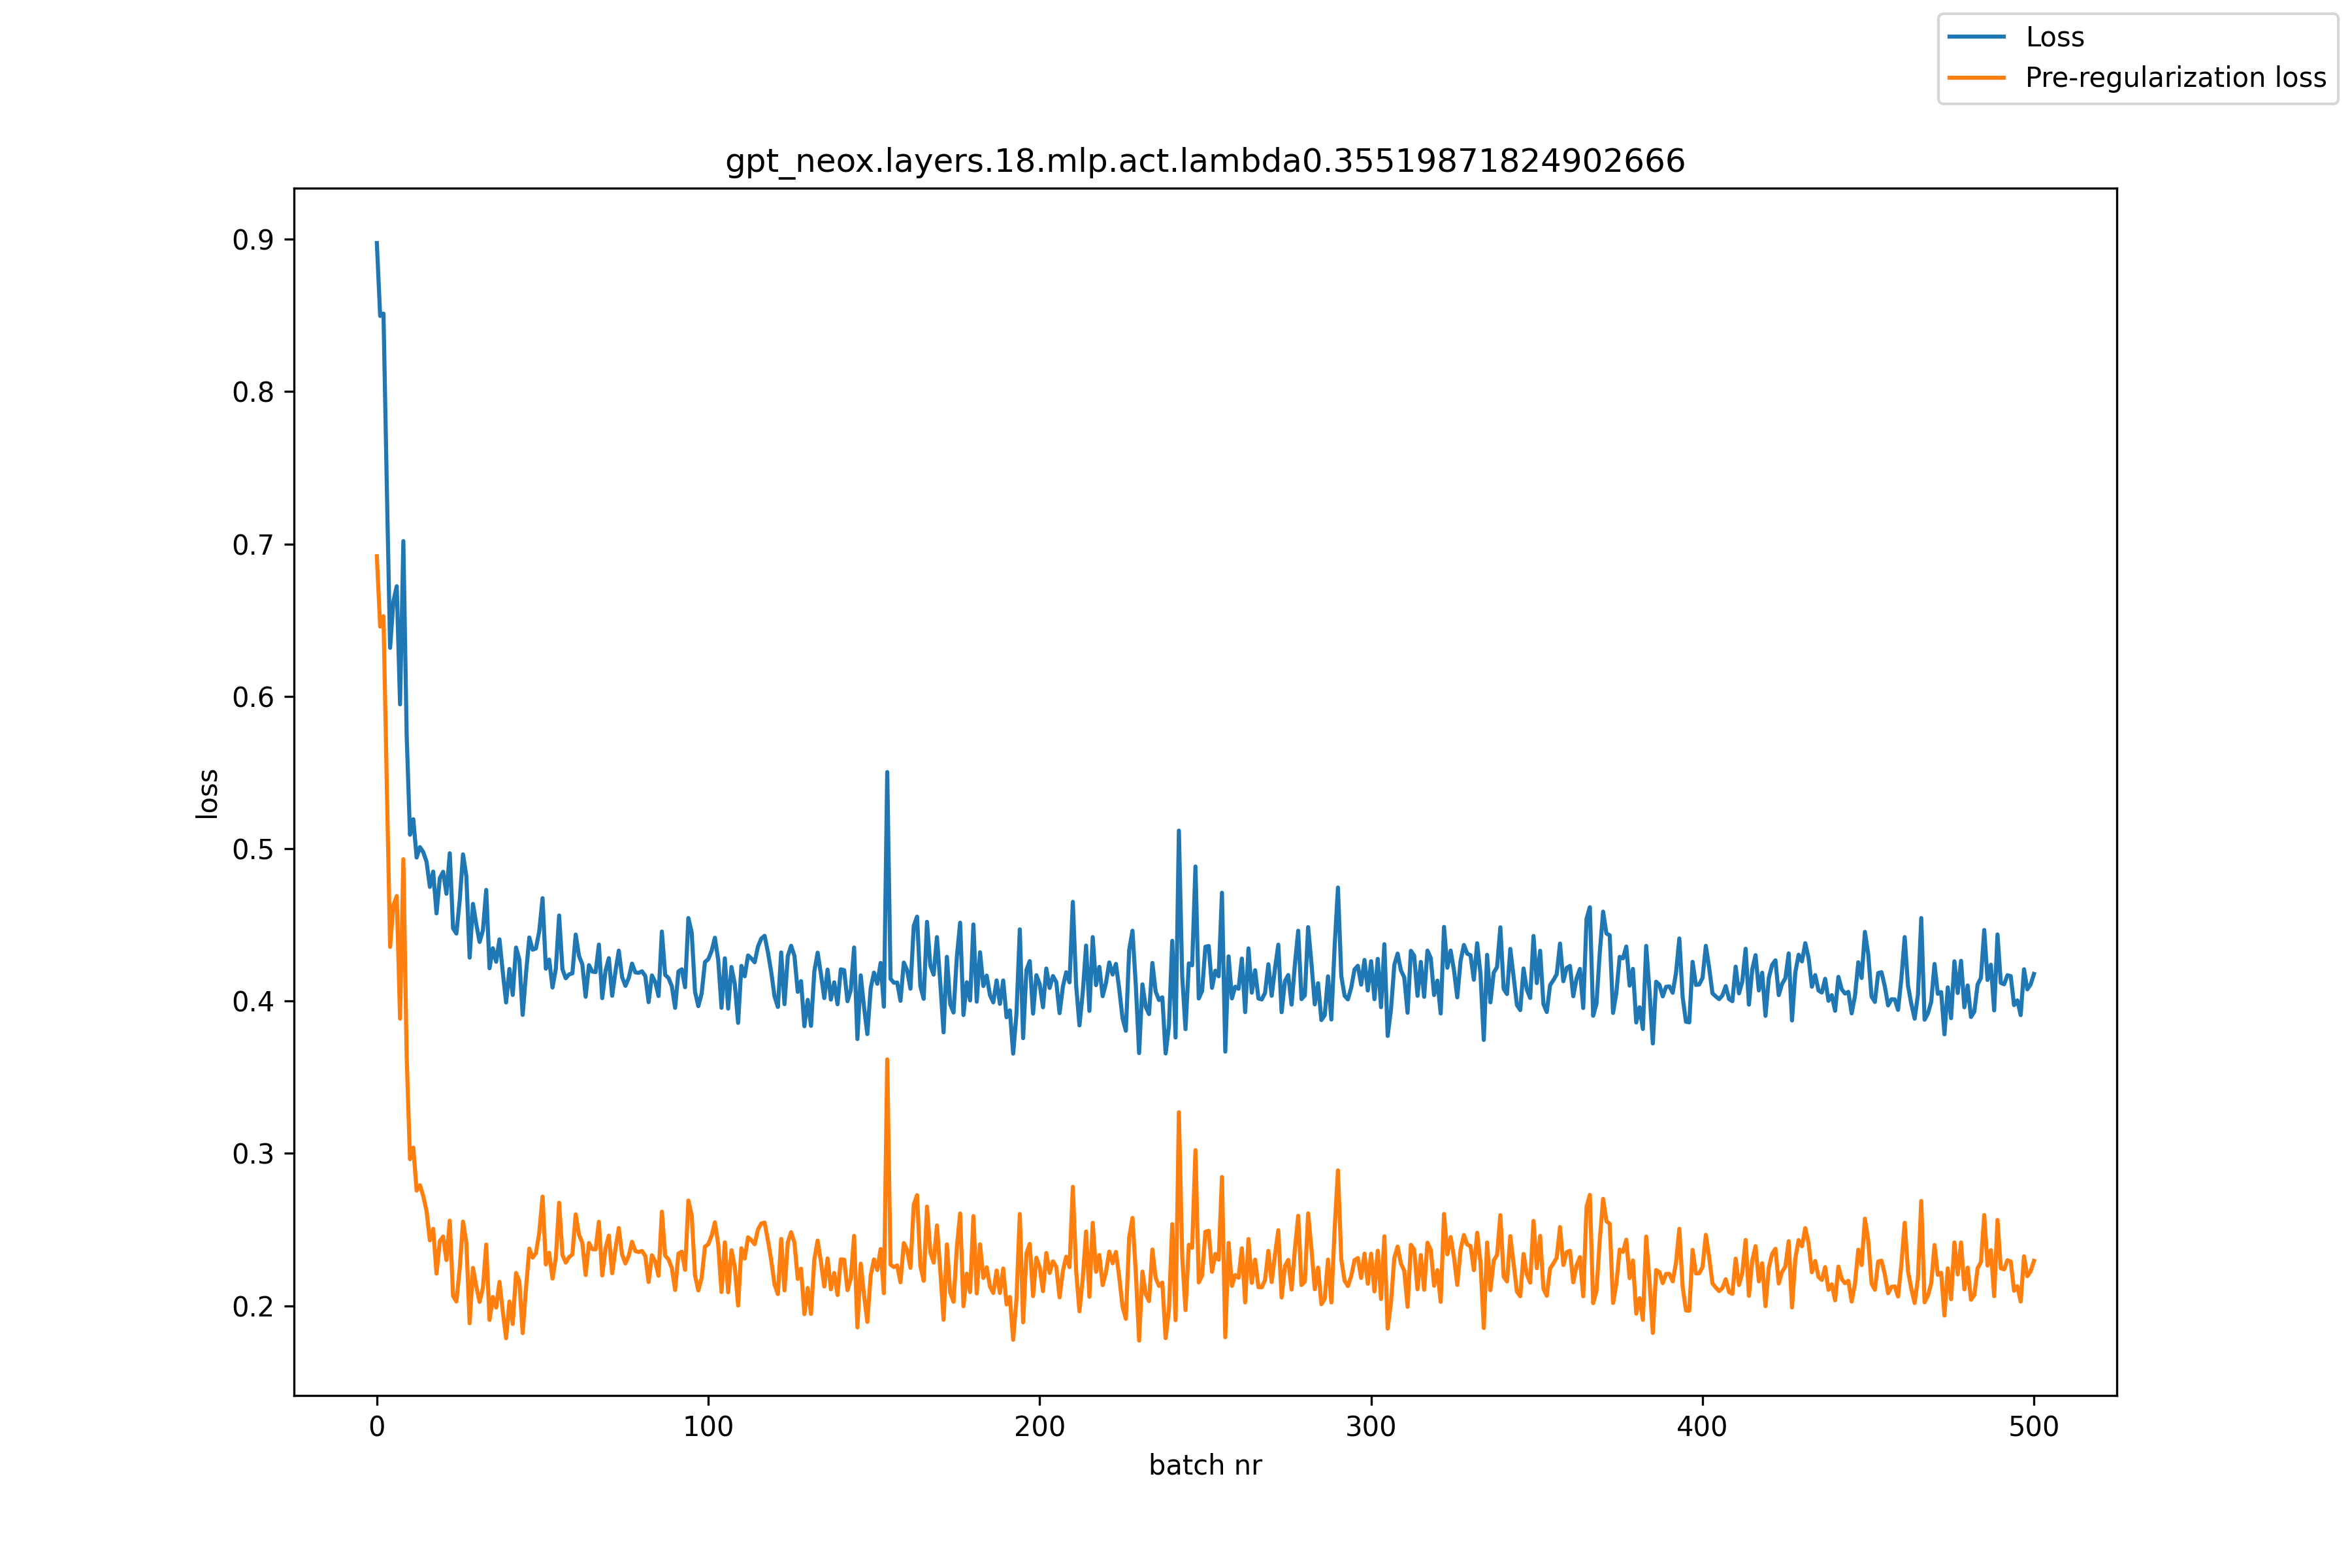

The data file committed next to this chart (first rows):
, loss, pre_reg_loss
0, 0.8976, 0.692
1, 0.8497, 0.6458
2, 0.8513, 0.6526
3, 0.7384, 0.5424
4, 0.6318, 0.4356
5, 0.6625, 0.4628
6, 0.6723, 0.469
7, 0.5948, 0.3885
8, 0.7019, 0.4931
9, 0.5743, 0.3635
10, 0.5092, 0.2962
11, 0.5193, 0.3038
12, 0.4942, 0.2756
13, 0.501, 0.2791
14, 0.4978, 0.272
15, 0.4913, 0.2622
16, 0.475, 0.2429
17, 0.485, 0.2505
18, 0.4576, 0.2211
19, 0.4807, 0.2425
20, 0.4849, 0.2454
21, 0.4704, 0.23
22, 0.497, 0.2559
23, 0.4477, 0.2063
24, 0.4443, 0.2028
25, 0.4659, 0.2245
26, 0.4963, 0.2552
27, 0.482, 0.2413
28, 0.4285, 0.1885
29, 0.4638, 0.2249
30, 0.4505, 0.2127
31, 0.4388, 0.2025
32, 0.4464, 0.2118
33, 0.4729, 0.2402
34, 0.4215, 0.1907
35, 0.4347, 0.2058
36, 0.4258, 0.1988
37, 0.4405, 0.2157
38, 0.4189, 0.1963
39, 0.3991, 0.1787
40, 0.4211, 0.2028
41, 0.404, 0.188
42, 0.4351, 0.2215
43, 0.4272, 0.216
44, 0.3909, 0.1821
45, 0.4179, 0.2114
46, 0.4418, 0.2375
47, 0.4337, 0.2316
48, 0.4346, 0.2346
49, 0.4459, 0.248
50, 0.4675, 0.2717
51, 0.4212, 0.2271
52, 0.4273, 0.2348
53, 0.4089, 0.2179
54, 0.4211, 0.2315
55, 0.4562, 0.2676
56, 0.4209, 0.2333
57, 0.415, 0.2283
58, 0.4175, 0.232
59, 0.4182, 0.2337
... 441 more rows
